Run: headless pygame with SDL's dummy video driver; simulated clock (each Clock.tick advances the game by its frame time, no real sleeping); random seed 0; keys injected as events and as key.get_pressed() state; no mouse input.
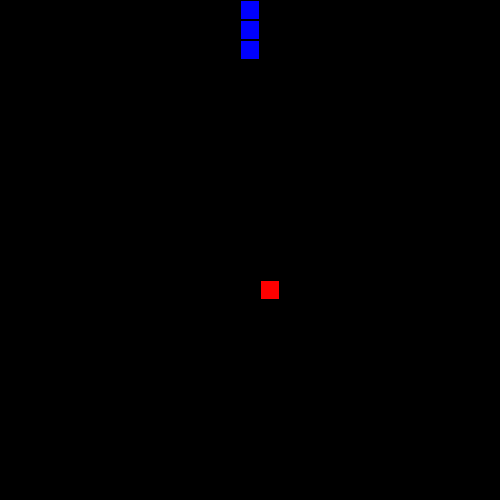
Frame 1 of 1 · flips 1–60 · no input (game ended)

The pygame program that drew these frames:

#!/usr/bin/env python3

import pygame as pg
from random import randint

# Define window parameters
BLOCK_SIZE = 20  # Size of single block
WIN_SIZE = 500  # Width and height of window
UPDATE_FRAMES = 4  # How often to update snake position, controls game speed


class Head():
    blue = (0, 0, 255)  # Colour of snake
    start_params = (BLOCK_SIZE * 0.05, BLOCK_SIZE * 0.05,
                    BLOCK_SIZE * 0.9, BLOCK_SIZE * 0.9)

    def __init__(self, x, y):
        """Head of snake"""
        self.x, self.y = x, y
        self.last_x: int = self.x
        self.last_y: int = self.y
        self.direction: Tuple[int, int] = (0, -1)
        self.square: pg.Surface = None

    def make_block(self):
        """
        Create a surface to contain a square
        Draw a square Rect object onto said surface
        """
        self.square = pg.Surface((BLOCK_SIZE, BLOCK_SIZE), pg.SRCALPHA)
        # Draw a square onto the "square" surface
        pg.draw.rect(self.square, self.blue, self.start_params)

    def update_pos(self):
        """Last coords are used to update next block in the snake"""
        self.last_x = self.x
        self.last_y = self.y
        self.x += self.direction[0] * BLOCK_SIZE
        self.y += self.direction[1] * BLOCK_SIZE

    def change_direction(self, new_dir):
        """Change direction of snake without allowing it to go backwards"""
        # North/South
        if new_dir[1] != -self.direction[1]:
            self.direction = new_dir

        # East/West
        elif new_dir[0] != -self.direction[0]:
            self.direction = new_dir

    def check_collision(self, pos_list):
        """Check if snake collides with wall or itself"""
        if self.x in (0, WIN_SIZE) or self.y in (0, WIN_SIZE):
            return True

        if (self.x, self.y) in pos_list[1:]:
            return True

        return False

    def get_last_pos(self):
        return (self.last_x, self.last_y)

    def get_current_pos(self):
        return (self.x, self.y)


class Block(Head):
    def __init__(self, next_block):
        """Body of snake"""
        self.next = next_block
        self.x, self.y = next_block.get_last_pos()
        self.last_x: int = self.x
        self.last_y: int = self.y
        self.ready = 0

    def update_pos(self):
        """Use position of next block in snake to update current position"""
        self.last_x = self.x
        self.last_y = self.y
        self.x, self.y = self.next.get_last_pos()


def add_block(snake_arr):
    """Extend snake by adding a snake block to the snake array"""
    snake_arr.append(Block(snake_arr[-1]))
    snake_arr[-1].make_block()

    return snake_arr


def check_keypress(input_event, block_object):
    """
    Take input event and change direction if arrow key
    or quit game if esc key or other exit signal
    """
    if input_event.type == pg.QUIT:
        return True
    elif input_event.type == pg.KEYDOWN:
        if input_event.key == pg.K_ESCAPE:
            return True
        elif input_event.key == pg.K_UP:
            block_object.change_direction([0, -1])
        elif input_event.key == pg.K_DOWN:
            block_object.change_direction([0, 1])
        elif input_event.key == pg.K_LEFT:
            block_object.change_direction([-1, 0])
        elif input_event.key == pg.K_RIGHT:
            block_object.change_direction([1, 0])

    return False


class Food():
    def __init__(self):
        """Food block, created in the same way as a snake block"""
        self.exists = False
        self.x = None
        self.y = None
        self.square = None

    def add_food(self):
        """If no food present, create a new food block with random position"""
        if self.exists is False:
            # Create a surface to contain a square
            self.square = pg.Surface((BLOCK_SIZE, BLOCK_SIZE), pg.SRCALPHA)
            # Draw a square onto the "square" surface
            pg.draw.rect(self.square, (255, 0, 0),
                         (BLOCK_SIZE * 0.05, BLOCK_SIZE * 0.05,
                          BLOCK_SIZE * 0.9, BLOCK_SIZE * 0.9))

            self.x = randint(1, (WIN_SIZE - BLOCK_SIZE)/BLOCK_SIZE) * BLOCK_SIZE
            self.y = randint(1, (WIN_SIZE - BLOCK_SIZE)/BLOCK_SIZE) * BLOCK_SIZE
            self.exists = True

    def check_if_eaten(self, snake_head):
        """If snake head is in food block, food is eaten"""
        snake_x, snake_y = snake_head.get_last_pos()
        if (self.x <= snake_x <= self.x + BLOCK_SIZE * 0.9) and (self.y <= snake_y <= self.y + BLOCK_SIZE * 0.9):
            self.exists = False
            return True

        return False


def main():
    # Initialise PyGame
    pg.init()

    clock = pg.time.Clock()

    size = (WIN_SIZE, WIN_SIZE)  # Size of window, (width, height)
    black = (0, 0, 0)  # Background colour of window

    # Place head of snake in centre of window
    start_coord = (WIN_SIZE / 2) - (BLOCK_SIZE / 2)

    # Create window
    screen = pg.display.set_mode(size)

    head = Head(start_coord, start_coord)
    head.make_block()

    # Make first three blocks of snake
    snake = []
    snake.append(head)
    snake = add_block(snake)
    snake = add_block(snake)

    ticker = 0
    game_over = False
    food = Food()
    # Game loop
    while game_over is False:
        # Run game at 30 FPS
        clock.tick(30)
        # Monitor events and check for keypresses
        for event in pg.event.get():
            game_over = check_keypress(event, head)
        if game_over is True:
            continue


        # Update snake position every 4 frames
        if ticker == UPDATE_FRAMES - 1:
            for s in snake:
                s.update_pos()
            snake_pos = [block.get_current_pos() for block in snake]
            game_over = head.check_collision(snake_pos)
            ticker = 0
        ticker += 1

        food.add_food()
        eaten = food.check_if_eaten(head)
        if eaten is True:
            snake = add_block(snake)

        # Clear the window before the next frame
        screen.fill(black)
        # Draw block to window
        screen.blit(food.square, [food.x, food.y])
        for s in snake:
            screen.blit(s.square, [s.x, s.y])
        # Swap buffers
        pg.display.flip()

    pg.quit()


if __name__ == "__main__":
    main()
